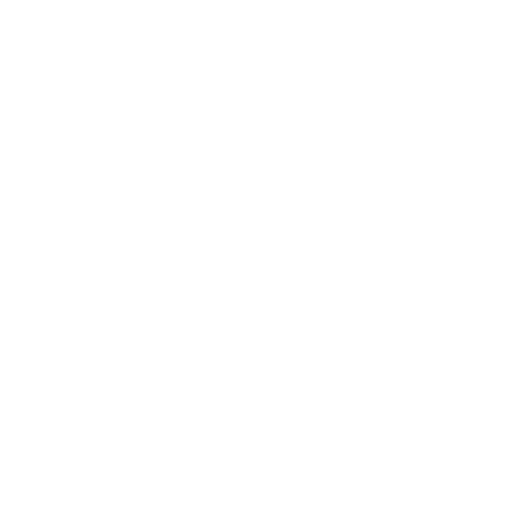
t = 0.00 s
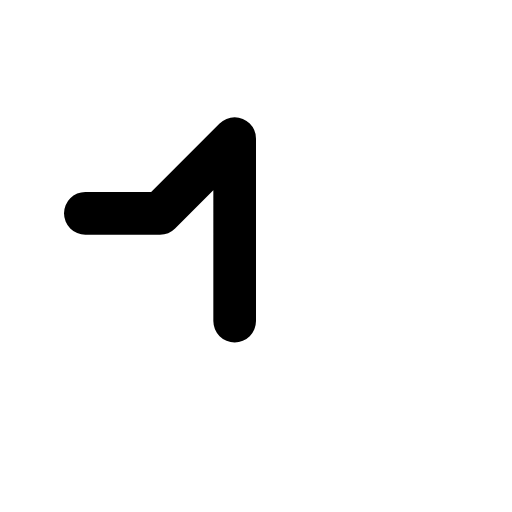
t = 0.20 s
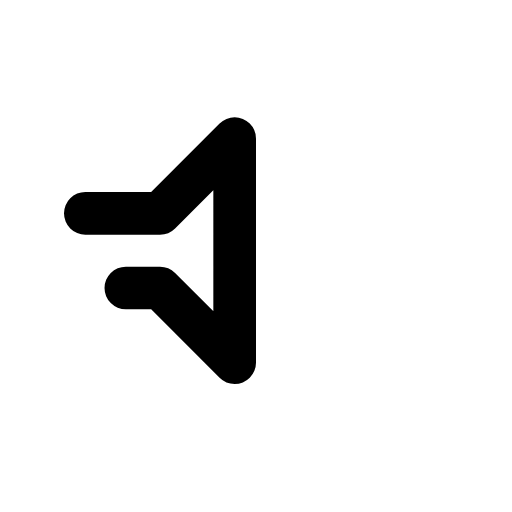
t = 0.30 s
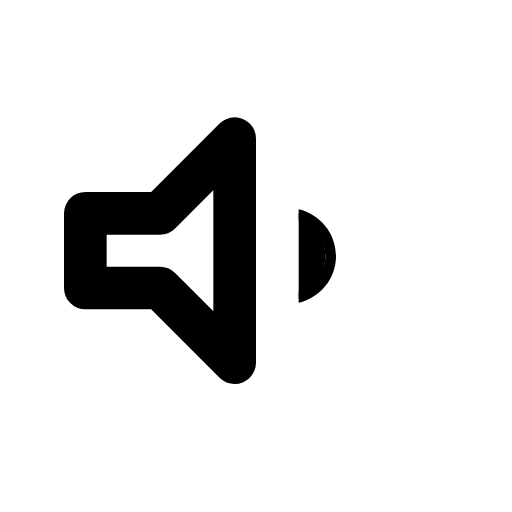
t = 0.50 s
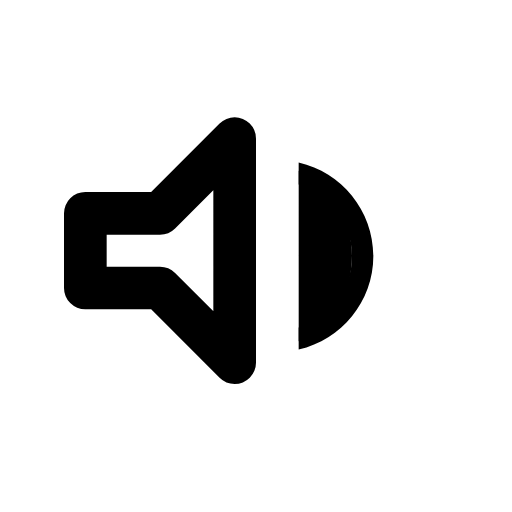
t = 0.60 s
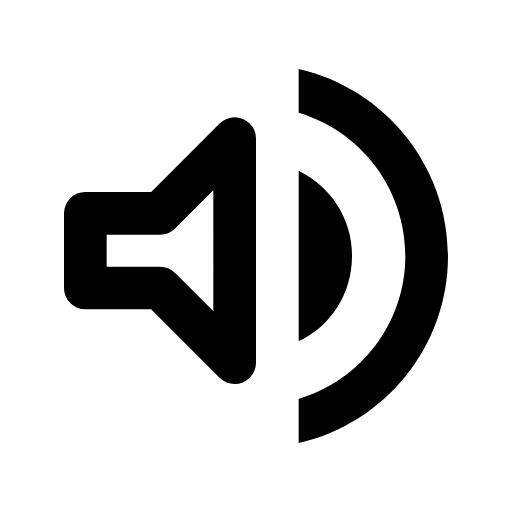
t = 0.80 s

The animated SVG that drew these frames (rendered in a browser with its animation timeline set to each time). Animation: 3 SMIL elements (animate=3); one cycle of 0.80 s.

<svg viewBox="0 0 24 24" xmlns="http://www.w3.org/2000/svg"><path d="M4 10h3.5l3.5 -3.5v10.5l-3.5 -3.5h-3.5Z" stroke="currentColor" fill="none" stroke-width="2" stroke-linecap="round" stroke-linejoin="round" stroke-dasharray="34"><animate attributeName="stroke-dashoffset" dur="0.4s" fill="freeze" values="34;0"/></path><g fill="currentColor"><path d="M14 12c0 0 0 0 0 0c0 0 0 0 0 0Z"><animate attributeName="d" begin="0.4s" dur="0.2s" fill="freeze" to="M14 16c1.5 -0.71 2.5 -2.24 2.5 -4c0 -1.77 -1 -3.26 -2.5 -4Z"/></path><path d="M14 12c0 0 0 0 0 0c0 0 0 0 0 0v0c0 0 0 0 0 0c0 0 0 0 0 0Z"><animate attributeName="d" begin="0.4s" dur="0.4s" fill="freeze" to="M14 3.23c4 0.91 7 4.49 7 8.77c0 4.28 -3 7.86 -7 8.77v-2.07c2.89 -0.86 5 -3.53 5 -6.7c0 -3.17 -2.11 -5.85 -5 -6.71Z"/></path></g></svg>
